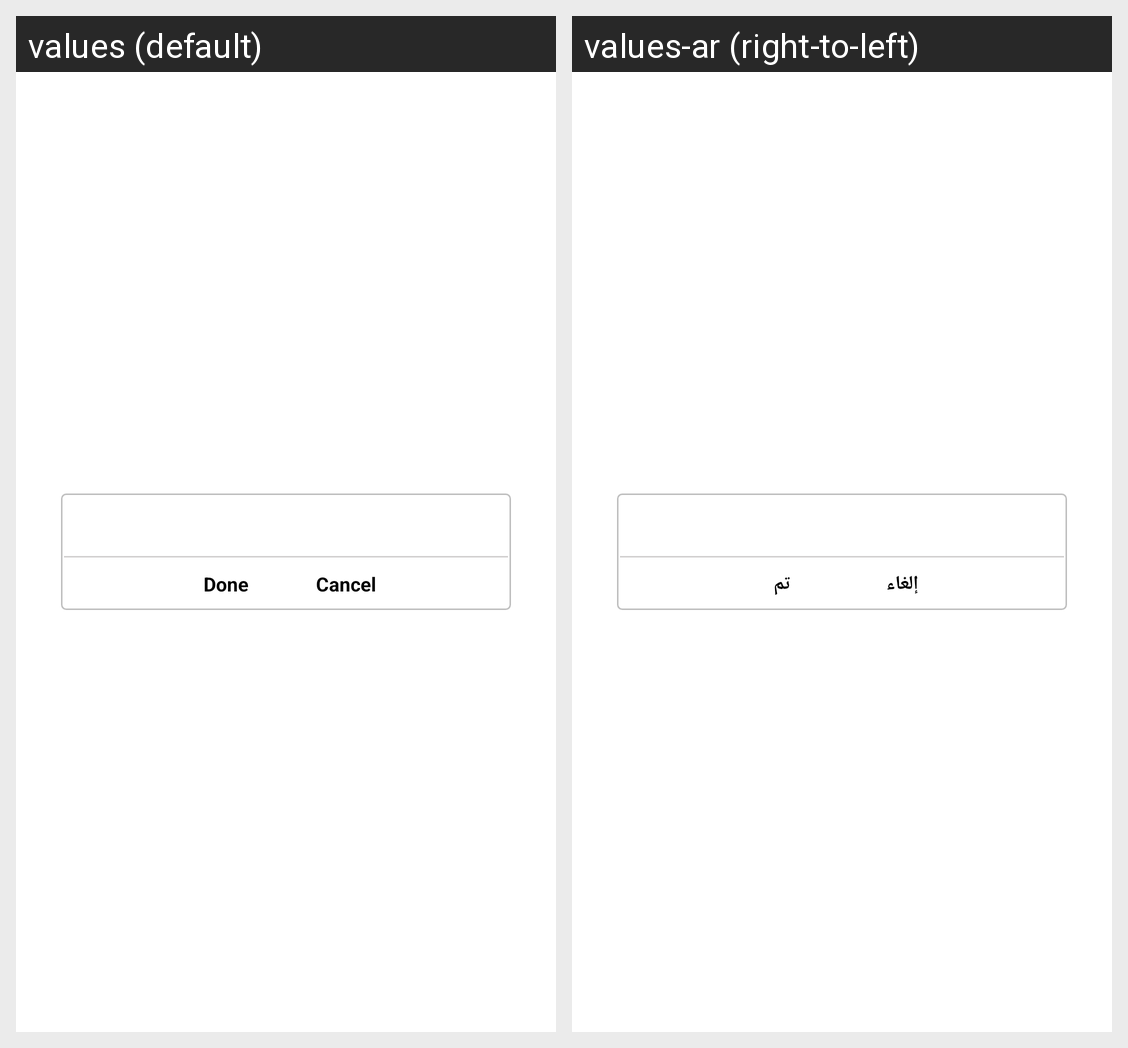

The same Android screen rendered under two of its app's locales, left to right. List the strings drawn on it with the default value and each locale's translation.
Android screen res/layout/dialog_input_gm4s.xml rendered under 2 locales, left to right: values (default), values-ar (right-to-left). Device: Nexus 5 (rendered at 1080×1920; each locale shown at half size, 540×960, under a caption strip naming it); theme Theme.MaterialComponents.DayNight.NoActionBar.
Strings drawn on this screen, with the default value and each locale's value (text and hints the layout hard-codes, and strings that could not be matched under every locale, appear in the picture but are not listed):

done
  values: Done
  values-ar: تم

cancel
  values: Cancel
  values-ar: إلغاء
